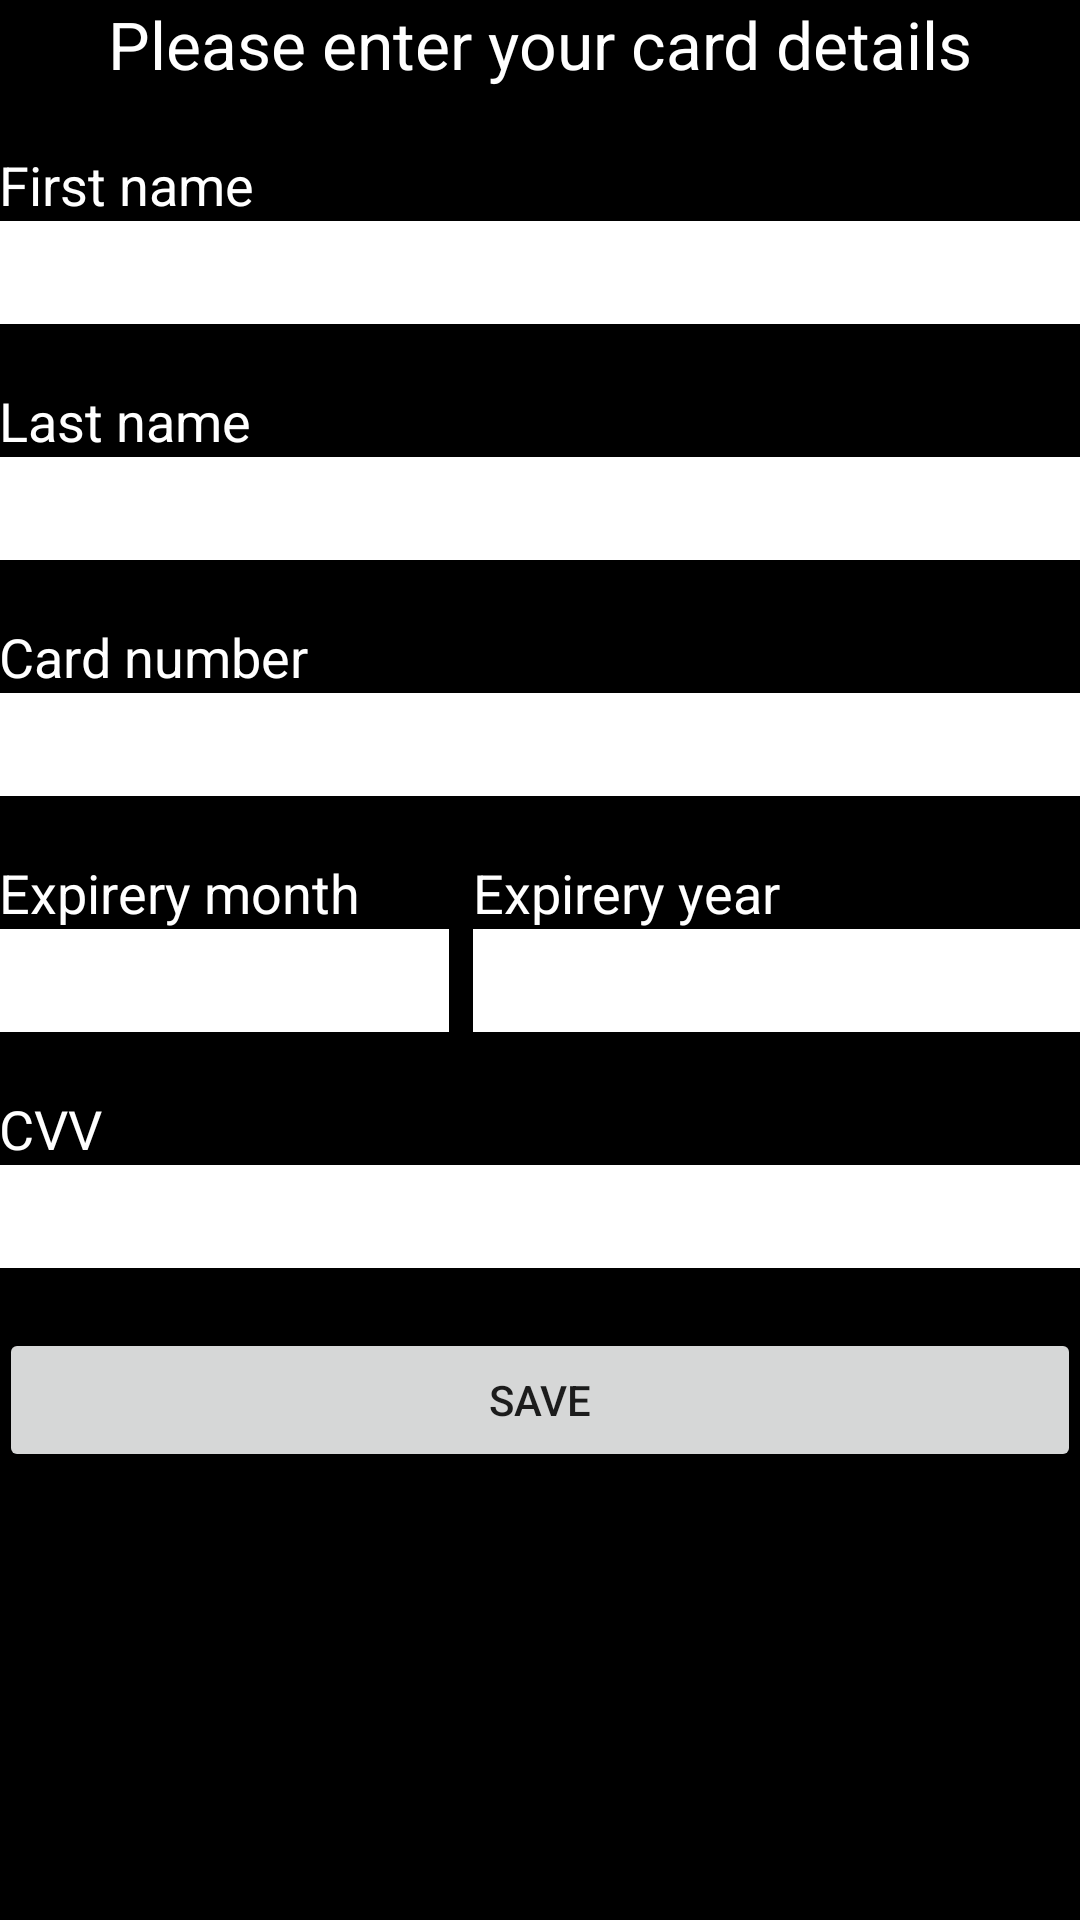

Android layout source for this screen:
<!-- AndroidManifest.xml: application theme AppTheme -->
<!-- res/layout/fragment_card_details.xml -->
<FrameLayout xmlns:android="http://schemas.android.com/apk/res/android"
    xmlns:tools="http://schemas.android.com/tools" android:layout_width="match_parent"
    android:layout_height="match_parent"
    tools:context="navigation.itnav.com.terminal.CardDetailsFragment" android:background="#000">

    
    <ScrollView xmlns:android="http://schemas.android.com/apk/res/android"
        xmlns:tools="http://schemas.android.com/tools"
        android:layout_width="match_parent"
        android:layout_height="match_parent"
        android:id="@+id/scrollView">
        <LinearLayout android:layout_width="match_parent"
            android:layout_height="match_parent" android:paddingLeft="@dimen/activity_horizontal_margin"
            android:paddingRight="@dimen/activity_horizontal_margin"
            android:paddingTop="@dimen/activity_vertical_margin"
            android:paddingBottom="@dimen/activity_vertical_margin"
            tools:context="com.example.ibrahim.creditcarddetails.MainActivity"
            android:orientation="vertical">


            <TextView
                android:layout_width="wrap_content"
                android:layout_height="wrap_content"
                android:textAppearance="?android:attr/textAppearanceLarge"
                android:text="Please enter your card details"
                android:id="@+id/textView"
                android:layout_gravity="center_horizontal"
                android:textColor="#fff"/>

            <TextView
                android:layout_width="wrap_content"
                android:layout_height="wrap_content"
                android:textAppearance="?android:attr/textAppearanceMedium"
                android:text="First name"
                android:textColor="#fff"
                android:id="@+id/textView2"
                android:layout_marginTop="20dp"/>

            <EditText
                android:layout_width="match_parent"
                android:layout_height="wrap_content"
                android:id="@+id/edTxtFirstName"
                android:textColor="#000"
                android:padding="5dp"
                android:background="#fff"
                />

            <TextView
                android:layout_width="wrap_content"
                android:layout_height="wrap_content"
                android:textAppearance="?android:attr/textAppearanceMedium"
                android:text="Last name"
                android:id="@+id/textView3"
                android:layout_marginTop="20dp"
                android:textColor="#fff" />

            <EditText
                android:layout_width="match_parent"
                android:layout_height="wrap_content"
                android:textColor="#000"
                android:id="@+id/edTxtLastName"
                android:padding="5dp"
                android:background="#fff" />

            <TextView
                android:layout_width="wrap_content"
                android:layout_height="wrap_content"
                android:textAppearance="?android:attr/textAppearanceMedium"
                android:text="Card number"
                android:textColor="#fff"
                android:id="@+id/textView4"
                android:layout_marginTop="20dp" />

            <EditText
                android:layout_width="match_parent"
                android:layout_height="wrap_content"
                android:id="@+id/edTxtCardNumber"
                android:textColor="#000"
                android:padding="5dp"
                android:background="#fff" />

            <LinearLayout
                android:orientation="horizontal"
                android:layout_width="match_parent"
                android:layout_height="wrap_content"
                android:textColor="#fff"
                android:layout_marginTop="20dp">

                <LinearLayout
                    android:orientation="vertical"
                    android:layout_width="150dp"
                    android:layout_height="wrap_content">

                    <TextView
                        android:layout_width="wrap_content"
                        android:layout_height="wrap_content"
                        android:textAppearance="?android:attr/textAppearanceMedium"
                        android:text="Expirery month"
                        android:textColor="#fff"
                        android:id="@+id/textView5" />

                    <EditText
                        android:layout_width="match_parent"
                        android:layout_height="wrap_content"
                        android:inputType="number"
                        android:textColor="#000"
                        android:ems="10"
                        android:id="@+id/edTxtExpireryMonth"
                        android:maxLength="2"
                        android:padding="5dp"
                        android:background="#fff" />
                </LinearLayout>

                <LinearLayout
                    android:orientation="vertical"
                    android:layout_width="match_parent"
                    android:layout_height="wrap_content"
                    android:textColor="#fff"
                    android:layout_marginLeft="8dp">

                    <TextView
                        android:layout_width="wrap_content"
                        android:layout_height="wrap_content"
                        android:textAppearance="?android:attr/textAppearanceMedium"
                        android:text="Expirery year"
                        android:textColor="#fff"
                        android:id="@+id/textView6" />

                    <EditText
                        android:layout_width="match_parent"
                        android:layout_height="wrap_content"
                        android:inputType="number"
                        android:ems="10"
                        android:textColor="#000"
                        android:id="@+id/edTxtExpireryYear"
                        android:maxLength="4"
                        android:padding="5dp"
                        android:background="#fff" />
                </LinearLayout>
            </LinearLayout>

            <TextView
                android:layout_width="wrap_content"
                android:layout_height="wrap_content"
                android:textAppearance="?android:attr/textAppearanceMedium"
                android:text="CVV"
                android:id="@+id/textView7"
                android:textColor="#fff"
                android:layout_marginTop="20dp" />

            <EditText
                android:layout_width="match_parent"
                android:layout_height="wrap_content"
                android:inputType="number"
                android:ems="10"
                android:id="@+id/edTxtCVV"
                android:textColor="#000"
                android:maxLength="4"
                android:padding="5dp"
                android:background="#fff"/>

            <Button
                android:layout_width="match_parent"
                android:layout_height="wrap_content"
                android:text="Save"
                android:id="@+id/btnSaveCardDetails"
                android:layout_marginTop="20dp" />



        </LinearLayout>
    </ScrollView>
</FrameLayout>
<!-- resources referenced by this layout -->
<resources>
  <style name="AppTheme" parent="Theme.AppCompat.Light.DarkActionBar">
          
          <item name="colorPrimary">@color/colorPrimary</item>
          <item name="colorPrimaryDark">@color/colorPrimaryDark</item>
          <item name="colorAccent">@color/colorAccent</item>
  
          <item name="android:divider">#ffffff</item>
          <item name="android:dividerHeight">1dp</item>
          <item name="android:drawSelectorOnTop">false</item>
          <item name="android:cacheColorHint">#ffffff</item>
      </style>
  <!-- not gathered from this repository: default colours our renderer supplied (Android Studio template values) -->
  <color name="colorPrimary">#FF6200EE</color>
  <color name="colorPrimaryDark">#FF3700B3</color>
  <color name="colorAccent">#FF03DAC5</color>
</resources>
